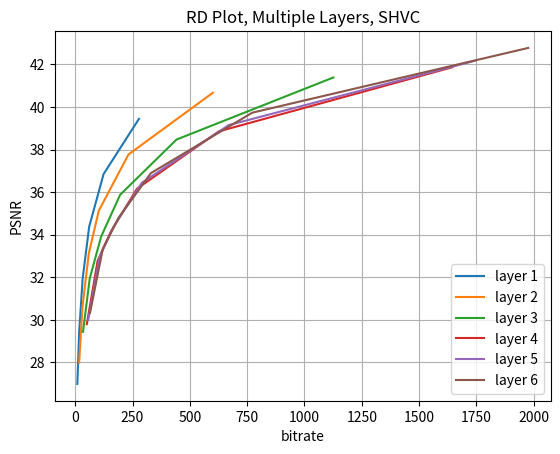
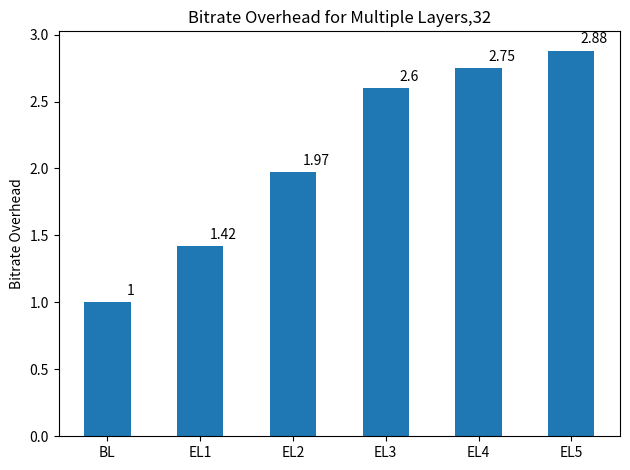

Recreate these plots in Python, in order.
import matplotlib.pyplot as plt
from scipy.interpolate import UnivariateSpline
import numpy as np
import matplotlib.ticker as ticker

tick_spacing = 1.0

#H265 - All 14 VTL sequqnces
#----------------Quality----------------
psnr_l0 = [26.98686153846154, 29.43374615384616, 31.92706923076923, 34.36793846153845, 36.84483076923077, 39.44556923076924]
psnr_l1 = [27.982653846153845, 30.579276923076918, 33.12213846153846, 35.12333846153847, 37.76731538461539, 40.66636153846154]
psnr_l2 = [29.43386923076923, 31.949638461538466, 33.90891538461538, 35.87237692307693, 38.46959230769231, 41.38698461538461]
psnr_l3 = [29.793938461538467, 32.7705, 34.1659923076923, 36.15764615384615, 38.8538076923077, 41.865684615384616]
psnr_l4 = [29.98139230769231, 32.98224615384615, 34.396369230769224, 36.44072307692308, 39.15071538461539, 42.18108461538462]
psnr_l5 = [30.322738461538464, 33.344853846153846, 34.798676923076926, 36.89297692307692, 39.73162307692308, 42.7749]

#----------------Bitrate----------------
bitrate_l0 = [9.043846153846152, 17.127384615384617, 32.19015384615384, 60.60092307692307, 123.46553846153847, 278.09015384615384]
bitrate_l1 = [16.976461538461535, 31.221538461538458, 59.21615384615384, 102.58661538461537, 232.2046153846154, 599.9727692307692]
bitrate_l2 = [33.72446153846153, 63.30707692307692, 112.91861538461538, 195.6913846153846, 441.75230769230774, 1126.1078461538461]
bitrate_l3 = [50.314923076923066, 97.62969230769231, 156.48984615384614, 269.0916923076923, 626.6143076923076, 1644.4483076923075]
bitrate_l4 = [56.283384615384605, 106.99061538461538, 168.6463076923077, 290.6956923076923, 670.0204615384615, 1746.555846153846]
bitrate_l5 = [64.33476923076923, 120.42999999999999, 189.178, 330.16061538461537, 771.9956923076923, 1975.9590769230767]

#-------------------------------PLOTS--------------------------------------

#fig, plots = plt.subplots(2, 1)
#fig, bx = plt.subplots()
plt.plot(bitrate_l0,  psnr_l0,  label='layer 1')#, marker='s')
plt.plot(bitrate_l1,  psnr_l1,  label='layer 2')#, marker='s')
plt.plot(bitrate_l2,  psnr_l2,  label='layer 3')#, marker='s')
plt.plot(bitrate_l3,  psnr_l3,  label='layer 4')#, marker='s')
plt.plot(bitrate_l4,  psnr_l4,  label='layer 5')#, marker='s')
plt.plot(bitrate_l5,  psnr_l5,  label='layer 6')#, marker='s')
plt.grid()
#plt.xaxis.set_major_locator(ticker.MultipleLocator(tick_spacing))

plt.xlabel('bitrate')
plt.ylabel('PSNR')
plt.title("RD Plot, Multiple Layers, SHVC")
plt.legend()

plt.legend()
plt.show()

#---------------------------- bar plots -----------------------------# 
labels = ['BL', 'EL1', 'EL2', 'EL3', 'EL4', 'EL5']
#Quality = 36

bitrate_36dB = [102, 145 ,208, 260, 265, 270]
bitrate_overhead_36dB = [1, 1.42 , 2.03, 2.54, 2.60, 2.65]

#Quality = 40
bitrate_40dB = [354, 510 ,791, 881, 985, 1017]
bitrate_overhead_40dB = [1, 1.44 , 2.23, 2.48, 2.78, 2.87]

Quality = 32
bitrate = [33, 47 ,65, 86, 91, 95]
bitrate_overhead = [1, 1.42 , 1.97, 2.6, 2.75, 2.88]

x = np.arange(len(labels)) 
width = 0.5  # the width of the bars

fig, ax = plt.subplots()
rects2 = ax.bar(x , bitrate_overhead, width, label='avg. overhead')
'''
rects1 = ax.bar(x - width*3/4, akiyo_values, width, label='akiyo')
rects2 = ax.bar(x , mobile_values, width, label='mobile')
rects3 = ax.bar(x + width*3/4, bigbuckbunny_values, width, label='bigbuckbunny')
'''
ax.set_ylabel('Bitrate Overhead')
ax.set_title('Bitrate Overhead for Multiple Layers,' + str(Quality))
ax.set_xticks(x)
ax.set_xticklabels(labels)
#ax.legend()


def autolabel(rects):
    """Attach a text label above each bar in *rects*, displaying its height."""
    for rect in rects:
        height = rect.get_height()
        ax.annotate('{0:.3g}'.format(height),
                    xy=(rect.get_x() + rect.get_width(), height),
                    xytext=(0, 3),  # 3 points vertical offset
                    textcoords="offset points",
                    ha='center', va='bottom')

#autolabel(rects1)
autolabel(rects2)
#autolabel(rects3)
fig.tight_layout()
plt.show()